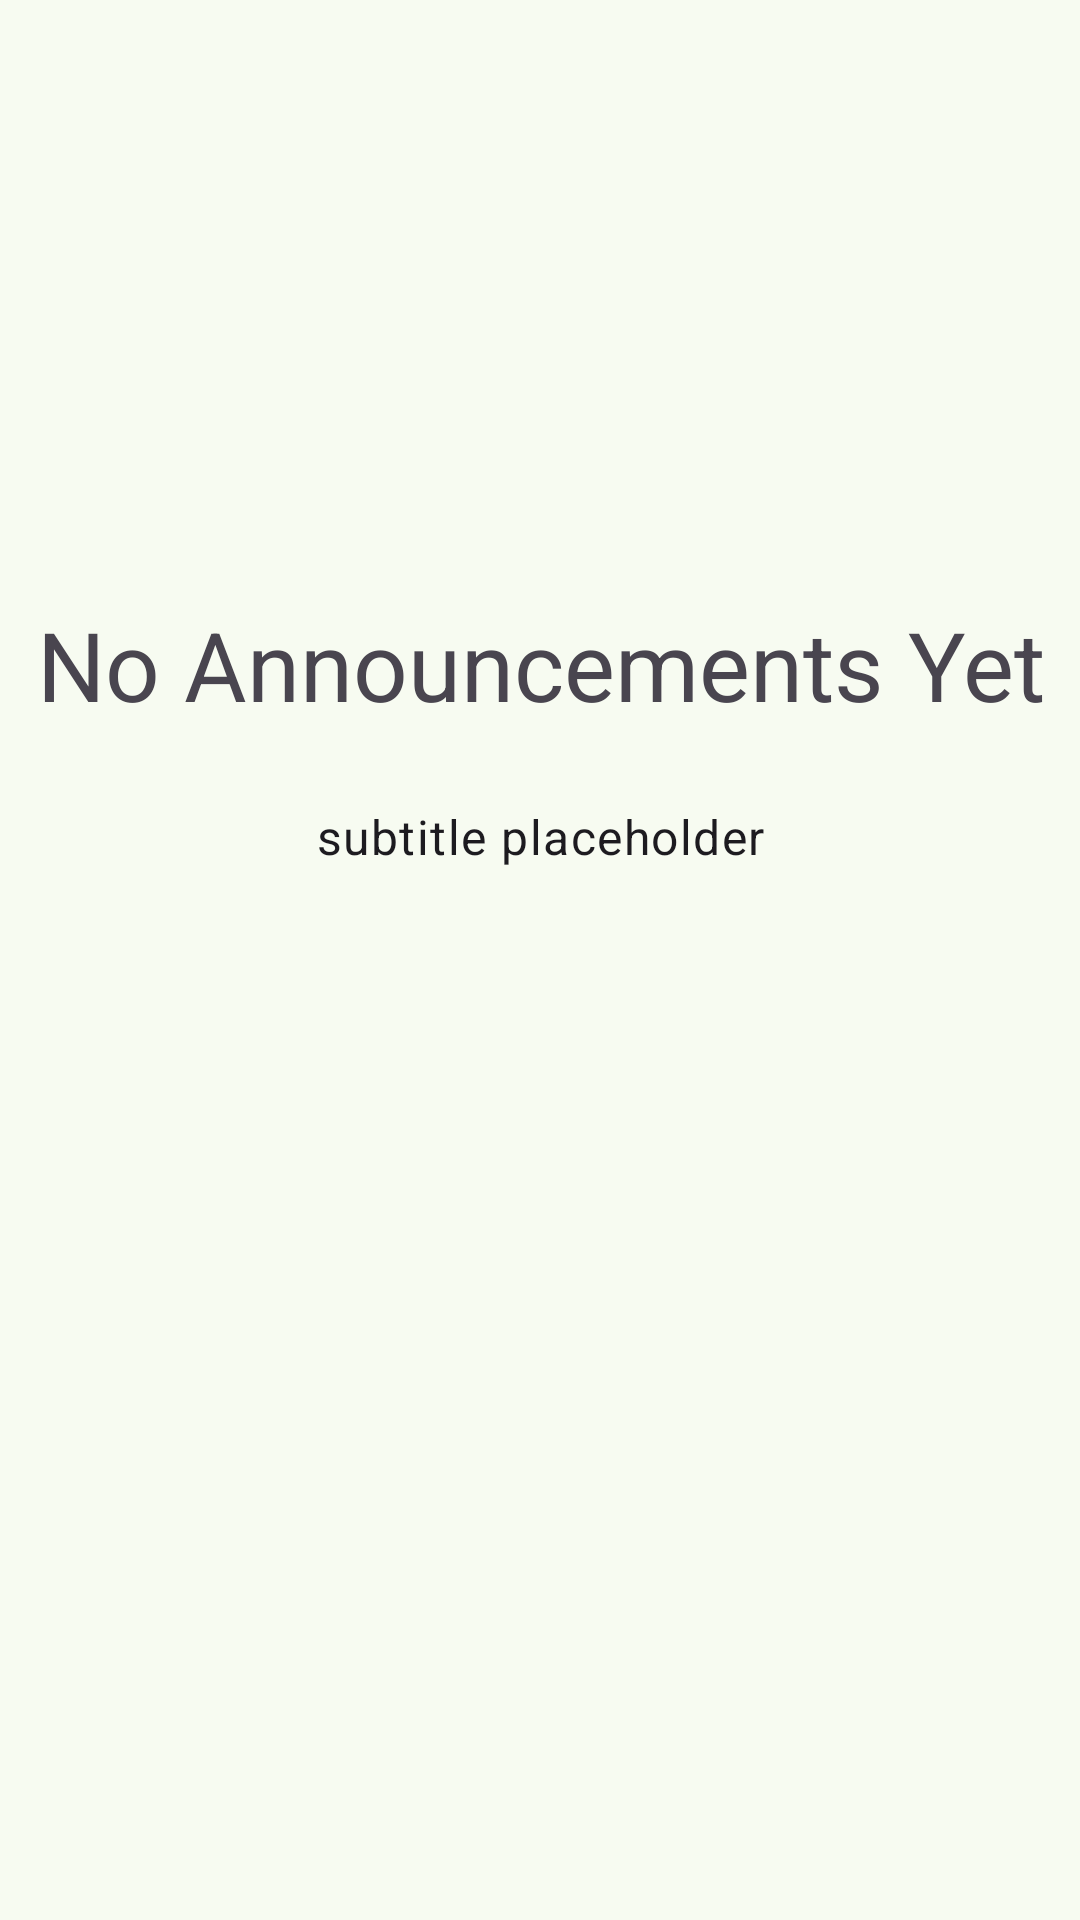

Produce the Android XML layout that renders to this screen, including the resource entries it uses.
<!-- AndroidManifest.xml: application theme Theme.StockTeachingSim -->
<!-- res/layout/layout_no_announcements.xml -->
<?xml version="1.0" encoding="utf-8"?>
<androidx.constraintlayout.widget.ConstraintLayout
    xmlns:android="http://schemas.android.com/apk/res/android"
    xmlns:app="http://schemas.android.com/apk/res-auto"
    android:layout_width="match_parent"
    android:layout_height="match_parent"
    android:gravity="center">

    <TextView
        android:id="@+id/no_announcements_title"
        style="@style/TextAppearance.Material3.HeadlineLarge"
        android:layout_width="wrap_content"
        android:layout_height="wrap_content"
        android:layout_marginTop="200sp"
        android:gravity="center"
        android:text="@string/no_announcements_title"
        app:layout_constraintEnd_toEndOf="parent"
        app:layout_constraintStart_toStartOf="parent"
        app:layout_constraintTop_toTopOf="parent" />

    <TextView
        android:id="@+id/no_announcements_subtitle"
        style="@style/TextAppearance.Material3.BodyLarge"
        android:layout_width="wrap_content"
        android:layout_height="wrap_content"
        android:layout_marginTop="25sp"
        android:paddingHorizontal="16sp"
        android:text="@string/temp_subtitle"
        android:gravity="center"
        app:layout_constraintEnd_toEndOf="parent"
        app:layout_constraintStart_toStartOf="parent"
        app:layout_constraintTop_toBottomOf="@+id/no_announcements_title" />

</androidx.constraintlayout.widget.ConstraintLayout>
<!-- resources referenced by this layout -->
<resources>
  <string name="no_announcements_title">No Announcements Yet</string>
  <string name="temp_subtitle">subtitle placeholder</string>
  <style name="Theme.StockTeachingSim" parent="Base.Theme.StockTeachingSim" />
  <color name="my_light_primary">#3C6939</color>
  <color name="my_light_onPrimary">#FFFFFF</color>
  <color name="my_light_primaryContainer">#BCF0B4</color>
  <color name="my_light_onPrimaryContainer">#002203</color>
  <color name="my_light_secondary">#53634F</color>
  <color name="my_light_onSecondary">#FFFFFF</color>
  <color name="my_light_secondaryContainer">#D6E8CE</color>
  <color name="my_light_onSecondaryContainer">#111F0F</color>
  <color name="my_light_tertiary">#38656A</color>
  <color name="my_light_onTertiary">#FFFFFF</color>
  <color name="my_light_tertiaryContainer">#BCEBF0</color>
  <color name="my_light_onTertiaryContainer">#002023</color>
  <color name="my_light_error">#BA1A1A</color>
  <color name="my_light_onError">#FFFFFF</color>
  <color name="my_light_errorContainer">#FFDAD6</color>
  <color name="my_light_onErrorContainer">#410002</color>
  <color name="my_light_background">#F7FBF1</color>
  <color name="my_light_onBackground">#191D17</color>
  <color name="my_light_surface">#F7FBF1</color>
  <color name="my_light_onSurface">#191D17</color>
  <color name="my_light_surfaceVariant">#DEE5D8</color>
  <color name="my_light_onSurfaceVariant">#424940</color>
  <color name="my_light_outline">#72796F</color>
  <color name="my_light_outlineVariant">#C2C9BD</color>
  <color name="my_light_inverseSurface">#2D322C</color>
  <color name="my_light_inverseOnSurface">#EFF2E9</color>
  <color name="my_light_inversePrimary">#A1D399</color>
  <color name="my_light_primaryFixed">#BCF0B4</color>
  <color name="my_light_onPrimaryFixed">#002203</color>
  <color name="my_light_primaryFixedDim">#A1D399</color>
  <color name="my_light_onPrimaryFixedVariant">#245023</color>
  <color name="my_light_secondaryFixed">#D6E8CE</color>
  <color name="my_light_onSecondaryFixed">#111F0F</color>
  <color name="my_light_secondaryFixedDim">#BACCB3</color>
  <color name="my_light_onSecondaryFixedVariant">#3B4B38</color>
  <color name="my_light_tertiaryFixed">#BCEBF0</color>
  <color name="my_light_onTertiaryFixed">#002023</color>
  <color name="my_light_tertiaryFixedDim">#A0CFD4</color>
  <color name="my_light_onTertiaryFixedVariant">#1E4D52</color>
  <color name="my_light_surfaceDim">#D8DBD2</color>
  <color name="my_light_surfaceBright">#F7FBF1</color>
  <color name="my_light_surfaceContainerLowest">#FFFFFF</color>
  <color name="my_light_surfaceContainerLow">#F1F5EB</color>
  <color name="my_light_surfaceContainer">#ECEFE6</color>
  <color name="my_light_surfaceContainerHigh">#E6E9E0</color>
  <color name="my_light_surfaceContainerHighest">#E0E4DB</color>
</resources>
